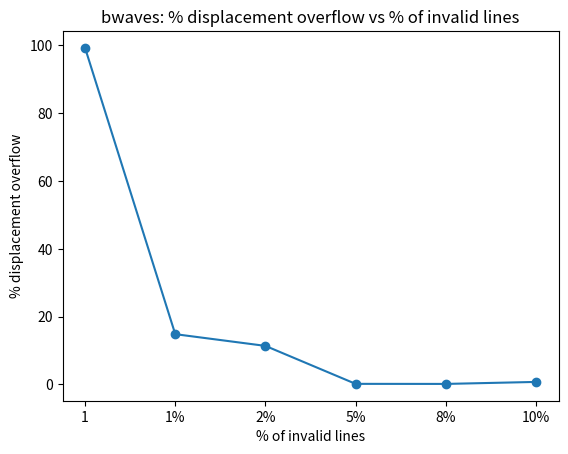

Write Python code to recreate this figure.
# import numpy as np
# import numpy as np
# from scipy.interpolate import make_interp_spline
# import matplotlib.pyplot as plt

# # Dataset
# x = np.array([
#     1,
#     2,
#     3,
#     4,
#     5,
#     6,
#     7
# ])

# # Miss rate
# y = np.array([59.067,59.587,61.301,61.564,63.546,63.36,62.511])

# # % displacement overflows
# z = np.array([
#     99.27,
#     98.45,
#     26.85,
#     6.2,
#     2.45,
#     0.42,
#     0.16
# ])

# plt.ylim(0, 100)

# # Plotting the Graph
# plt.plot(x, y, color="red")
# plt.scatter(x, y)
# plt.title("cactusADM: Miss rate vs % of invalid lines")
# plt.xlabel("% of invalid lines")
# plt.ylabel("Miss Rate")

# # fig, ax = plt.subplots()
# # fig.canvas.draw()
# # labels = [
# #     "1",
# #     "per skew",
# #     "1%",
# #     "2%",
# #     "5%",
# #     "8%",
# #     "10%",
# # ]
# # ax.set_xticklabels(labels)

# # plt.plot(x, z, color="blue")
# # plt.title("cactusADM: % displacement overflows vs % of invalid lines")
# # plt.xlabel("% of invalid lines")
# # plt.ylabel("% Displacement Overflow")

# txt = ["1", "per skew", "1%", "2%", "5%", "8%", "10%"]
# for i in range(len(txt)):
#     plt.annotate(txt[i], (x[i], y[i]),rotation=60)

# plt.show()

import matplotlib.pyplot as plt

# Data
x_axis = [1,2,3,4,5,6]
# y_axis = [25,189439,82370,705013,502702,367588]    # sse
# y_axis = [99.949,98.76,98.584,94.774,95.642,95.015] # miss rate
y_axis = [99.28,14.83,11.37,0.17,0.15,0.74] # % displacement overflow
x_labels = ["", "1", "1%", "2%", "5%", "8%", "10%"]

# Create figure and axes objects
fig, ax = plt.subplots()

# plt.ylim(0, 100)

plt.scatter(x_axis, y_axis) # sse

# Plot the line
ax.plot(x_axis, y_axis)

# Set the x-axis tick labels
ax.set_xticklabels(x_labels)

# Set the x-axis label
ax.set_xlabel("% of invalid lines")

# Set the y-axis label
# ax.set_ylabel("SSE")
# ax.set_ylabel("Miss Rate")
ax.set_ylabel("% displacement overflow")

# Set the title
# plt.title("bwaves: SSE vs % of invalid lines")
# plt.title("bwaves: Miss Rate vs % of invalid lines")
plt.title("bwaves: % displacement overflow vs % of invalid lines")

# Show the plot
plt.show()
